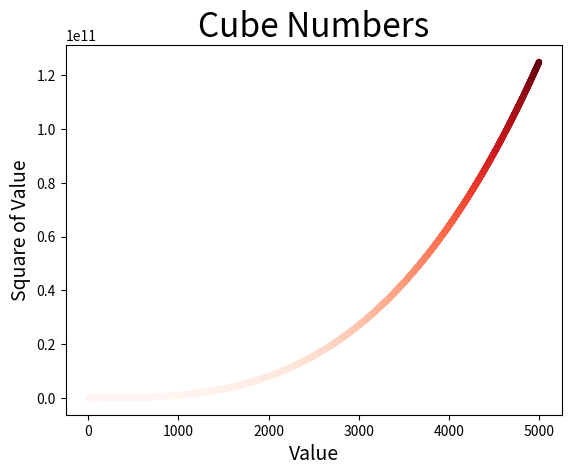

Here is the Python script that generated this plot:
import matplotlib.pyplot as plt

x_values = list(range(1, 5001))
y_values = [x**3 for x in x_values]

plt.scatter(x_values, y_values, c=y_values, cmap=plt.cm.Reds, edgecolor='none', s=20)

plt.title("Cube Numbers", fontsize=24)
plt.xlabel("Value", fontsize=14)
plt.ylabel("Square of Value", fontsize=14)

plt.tick_params(axis='both', which='major', labelsize=10)

plt.show()
